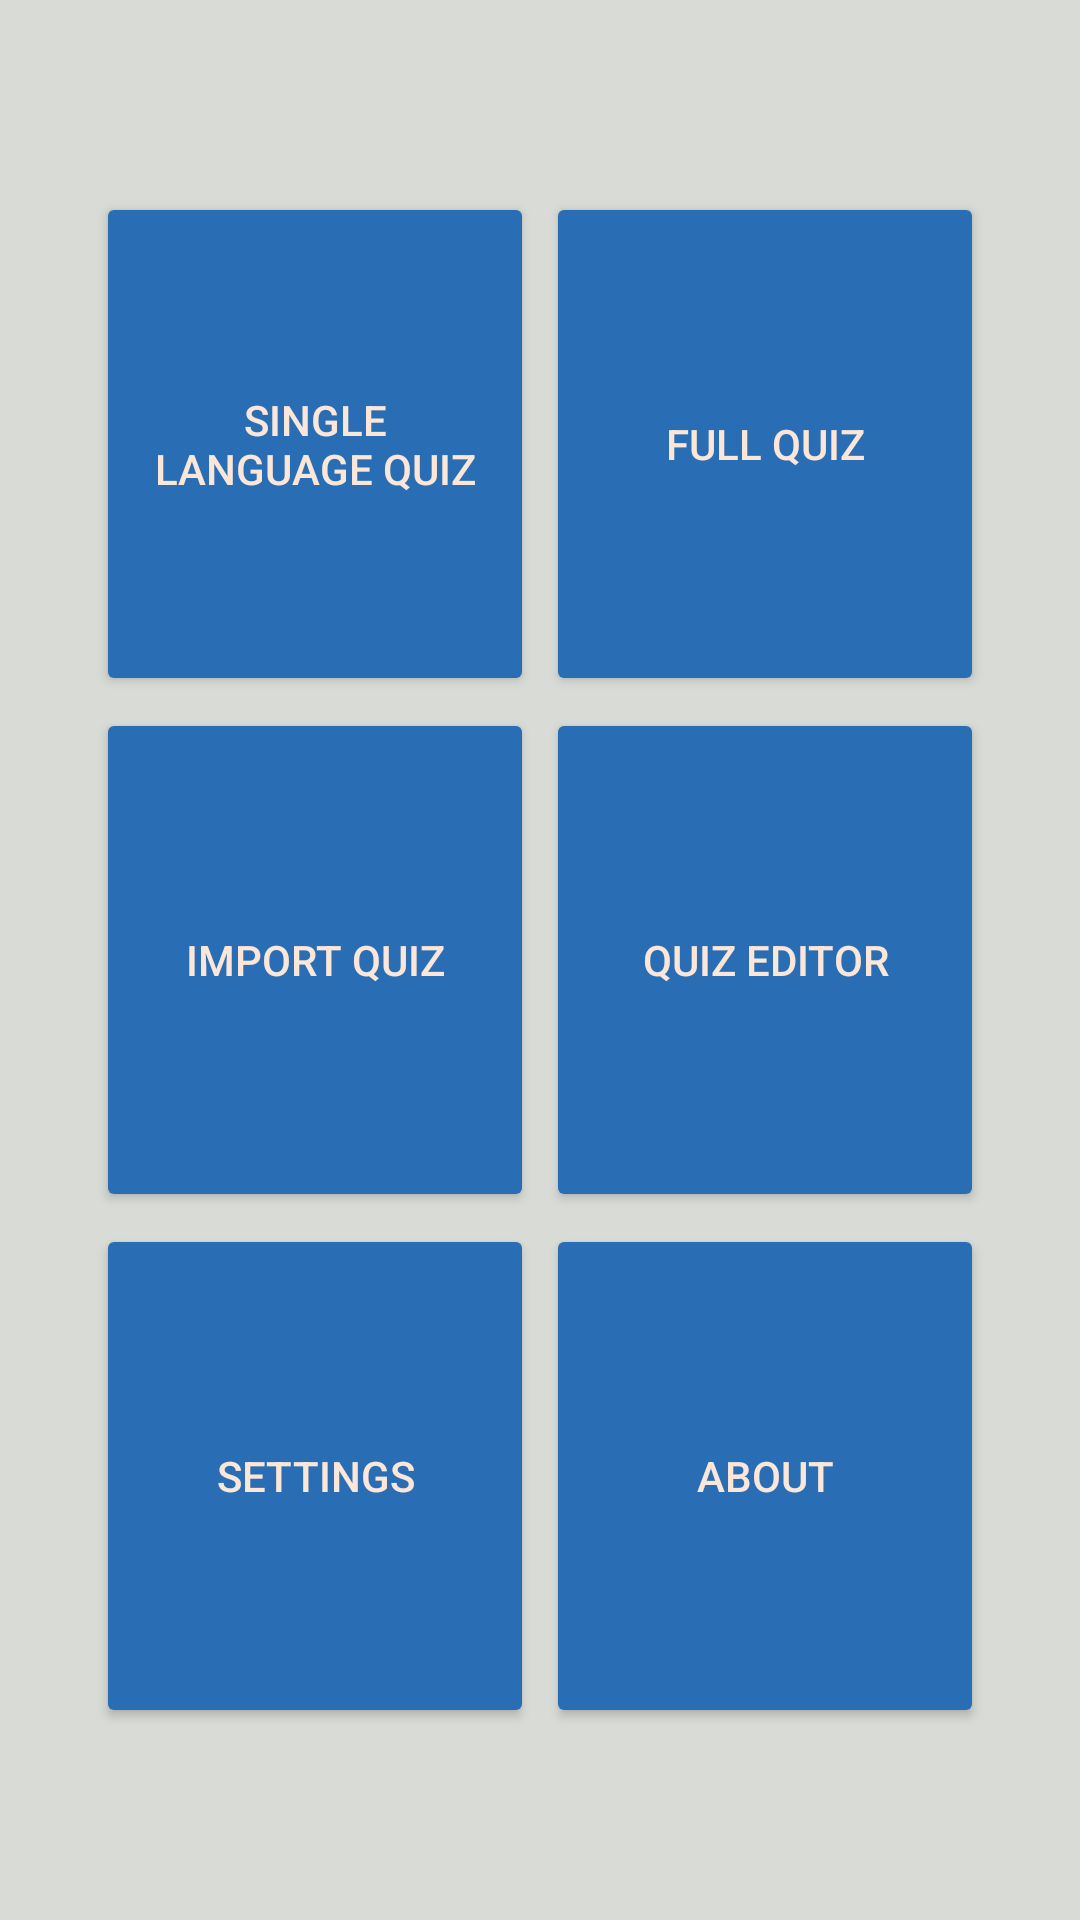

Here is an Android app screen rendered from its layout file. Give the layout XML and the strings, colors and styles it references.
<!-- AndroidManifest.xml: application theme AppTheme -->
<!-- res/layout/activity_main_menu.xml -->
<?xml version="1.0" encoding="utf-8"?>
<androidx.constraintlayout.widget.ConstraintLayout xmlns:android="http://schemas.android.com/apk/res/android"
    xmlns:app="http://schemas.android.com/apk/res-auto"
    xmlns:tools="http://schemas.android.com/tools"
    android:layout_width="match_parent"
    android:layout_height="match_parent"
    android:background="@color/colorBackground"
    tools:context=".MainMenuActivity">

    <Button
        android:id="@+id/startSingle"
        style="@android:style/Widget.Material.Button.Colored"
        android:layout_width="0dp"
        android:layout_height="0dp"
        android:layout_marginStart="32dp"
        android:layout_marginTop="64dp"
        android:layout_marginEnd="2dp"
        android:layout_marginBottom="4dp"
        android:onClick="startSingleQuiz"
        android:text="@string/menuSingle"
        android:textColor="@color/colorTextWhite"
        app:layout_constraintBottom_toTopOf="@+id/startImport"
        app:layout_constraintEnd_toStartOf="@+id/startFull"
        app:layout_constraintStart_toStartOf="parent"
        app:layout_constraintTop_toTopOf="parent" />

    <Button
        android:id="@+id/startFull"
        style="@android:style/Widget.Material.Button.Colored"
        android:layout_width="0dp"
        android:layout_height="0dp"
        android:layout_marginStart="2dp"
        android:layout_marginTop="64dp"
        android:layout_marginEnd="32dp"
        android:layout_marginBottom="4dp"
        android:text="@string/menuFull"
        android:textColor="@color/colorTextWhite"
        app:layout_constraintBottom_toTopOf="@+id/startEditor"
        app:layout_constraintEnd_toEndOf="parent"
        app:layout_constraintStart_toEndOf="@+id/startSingle"
        app:layout_constraintTop_toTopOf="parent" />

    <Button
        android:id="@+id/startImport"
        style="@android:style/Widget.Material.Button.Colored"
        android:layout_width="0dp"
        android:layout_height="0dp"
        android:layout_marginStart="32dp"
        android:layout_marginEnd="2dp"
        android:text="@string/menuImport"
        android:textColor="@color/colorTextWhite"
        app:layout_constraintBottom_toTopOf="@+id/startSettings"
        app:layout_constraintEnd_toStartOf="@+id/startEditor"
        app:layout_constraintStart_toStartOf="parent"
        app:layout_constraintTop_toBottomOf="@+id/startSingle" />

    <Button
        android:id="@+id/startEditor"
        style="@android:style/Widget.Material.Button.Colored"
        android:layout_width="0dp"
        android:layout_height="0dp"
        android:layout_marginStart="2dp"
        android:layout_marginEnd="32dp"
        android:text="@string/menuEditor"
        android:textColor="@color/colorTextWhite"
        app:layout_constraintBottom_toTopOf="@+id/startExit"
        app:layout_constraintEnd_toEndOf="parent"
        app:layout_constraintStart_toEndOf="@+id/startImport"
        app:layout_constraintTop_toBottomOf="@+id/startFull" />

    <Button
        android:id="@+id/startSettings"
        style="@android:style/Widget.Material.Button.Colored"
        android:layout_width="0dp"
        android:layout_height="0dp"
        android:layout_marginStart="32dp"
        android:layout_marginTop="4dp"
        android:layout_marginEnd="2dp"
        android:layout_marginBottom="64dp"
        android:onClick="startSettings"
        android:text="@string/menuSettings"
        android:textColor="@color/colorTextWhite"
        app:layout_constraintBottom_toBottomOf="parent"
        app:layout_constraintEnd_toStartOf="@+id/startExit"
        app:layout_constraintStart_toStartOf="parent"
        app:layout_constraintTop_toBottomOf="@+id/startImport" />

    <Button
        android:id="@+id/startExit"
        style="@android:style/Widget.Material.Button.Colored"
        android:layout_width="0dp"
        android:layout_height="0dp"
        android:layout_marginStart="2dp"
        android:layout_marginTop="4dp"
        android:layout_marginEnd="32dp"
        android:layout_marginBottom="64dp"
        android:onClick="startAbout"
        android:text="@string/menuAbout"
        android:textColor="@color/colorTextWhite"
        app:layout_constraintBottom_toBottomOf="parent"
        app:layout_constraintEnd_toEndOf="parent"
        app:layout_constraintStart_toEndOf="@+id/startSettings"
        app:layout_constraintTop_toBottomOf="@+id/startEditor" />

</androidx.constraintlayout.widget.ConstraintLayout>
<!-- resources referenced by this layout -->
<resources>
  <color name="colorBackground">#D9DCD6</color>
  <color name="colorTextWhite">#FCE6D8</color>
  <string name="menuAbout">About</string>
  <string name="menuEditor">Quiz editor</string>
  <string name="menuFull">Full quiz</string>
  <string name="menuImport">Import quiz</string>
  <string name="menuSettings">Settings</string>
  <string name="menuSingle">Single language quiz</string>
  <style name="AppTheme" parent="Theme.AppCompat.Light.NoActionBar">
          
          <item name="colorPrimary">@color/colorPrimary</item>
          <item name="colorPrimaryDark">@color/colorPrimaryDark</item>
          <item name="colorAccent">@color/colorAccent</item>
      </style>
  <color name="colorPrimary">#279AF1</color>
  <color name="colorPrimaryDark">@color/colorPrimary</color>
  <color name="colorAccent">#296EB4</color>
</resources>
